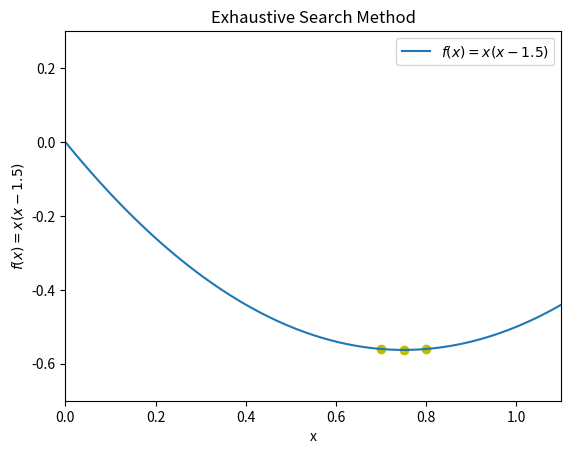

Here is the Python script that generated this plot:
import math
import time
import numpy as np
import matplotlib.pyplot as plt
###################################################################
def f(x):
    return x*(x-1.5)
###################################################################
def exhaustive_Search(fun, a, b, n):
    """
    parameter :
            a = lower bound
            b = Upper bound
            n = Number of Intermediate Points
            fun = Objective Function
    return :
            x1 = Lower bound given by Exhaustive Search Method
            x2 = Upper bound given by Exhaustive Search Method
            iter_ = Number of Iterations before Termination
    """
    #----------------------------------
    X = np.linspace(0, 1.1, 100)
    Y = f(X)
    plt.plot(X,Y)
    plt.xlabel('x')
    plt.ylabel('$f(x) = x(x-1.5)$')
    #---------------------------------
    t = 0.01
    plt.ylim(-0.7,0.3)
    plt.xlim(0,1.1)
    plt.title("Exhaustive Search Method")
    xv, y = [], []
    ##-----------------
    delta = (b-a)/n
    x1 = a
    x2 = x1 + delta
    x3 = x2 + delta
    fx1 = fun(x1)
    ##-----------------
    xv.append(x1)
    y.append(fx1)
    plt.scatter(xv, y, c ='y')
    plt.pause(t)
    ##-----------------
    fx2 = fun(x2)
    ##-----------------
    xv.append(x2)
    y.append(fx2)
    plt.scatter(xv, y, c ='y')
    plt.pause(t)
    ##-----------------
    fx3 = fun(x3)
    ##-----------------
    xv.append(x3)
    y.append(fx3)
    plt.scatter(xv, y, c ='y')
    plt.pause(t)
    ##-----------------
    iter_ = 0
    while fx1>=fx2 and  fx2>=fx3 :
        plt.clf()
        #----------------------------------
        plt.plot(X,Y, label = '$f(x) = x(x-1.5)$')
        plt.title("Exhaustive Search Method")
        plt.xlabel('x')
        plt.ylabel('$f(x) = x(x-1.5)$')
        #---------------------------------
        plt.ylim(-0.7,0.3)
        plt.xlim(0,1.1)
        xv.pop(0)
        y.pop(0)
        ##-----------------
        x1 = x2
        x2 = x3
        x3 = x3 + delta
        fx1 = fx2
        fx2 = fx3
        fx3 = fun(x3)
        ##-----------------
        xv.append(x3)
        y.append(fx3)
        plt.scatter(xv, y, c ='y')
        plt.pause(t)
        ##-----------------
        iter_ = iter_ + 1 
        plt.legend()
    plt.show()
    return x1, x2, iter_

###################################################################
exhaustive_Search(f, 0.0, 1.0, 20)